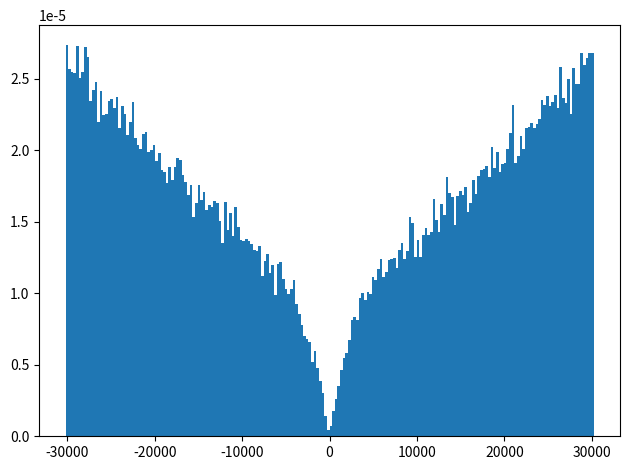

Source code (Python):
import numpy as np
import matplotlib.pyplot as plt

def coincidence(c1, c2, window, bindwidth):
    hw = window+bindwidth/2
    hist = []
    for t1 in c1:
        r1 = c2[np.where(t1-hw<=c2)]
        range = r1[np.where(r1<=t1+hw)]-t1
        if np.size(range):
            hist = np.append(hist, range)

    return hist

def coincidence2(c1, c2, window, binwidth):
    hw = window+binwidth/2

    for t1 in c1:
        r1 = c2[np.where(t1<=c2)]
        range = r1[np.where(r1<=t1+hw)]-t1
        if np.size(range):
            hist = np.append(hist, range)

    return hist

n=int(200000)
mu = 3000
nu = 30000
dtau = np.random.default_rng().exponential(scale=mu, size=n-1)
# dT = np.random.default_rng().exponential(scale=nu, size=n-1)
dT = np.random.default_rng().integers(nu, size=n-1)
dt = dtau+dT

s0 = np.zeros(n, dtype='int')
i = 0
for t in dt:
    s0[i+1] = int(s0[i]+t)
    i = i+1

s0 = s0+100

r = np.random.default_rng().integers(2, size=n)

c1 = (r*s0).astype('int32')
c2 = ((1-r)*s0).astype('int32')

c1 = c1[c1>0]
c2 = c2[c2>0]

num_bins = 200

fig, ax = plt.subplots()

hist = coincidence(c1, c2, 30000, 400)
# hist2 = coincidence2(c1, c2, 30000, 400)
# the histogram of the data
h1 = hist[hist<2*nu]
h2 = h1[-2*nu<h1]
n, bins, patches = ax.hist(h2, num_bins, density=True)




fig.tight_layout()
plt.show(block=True)